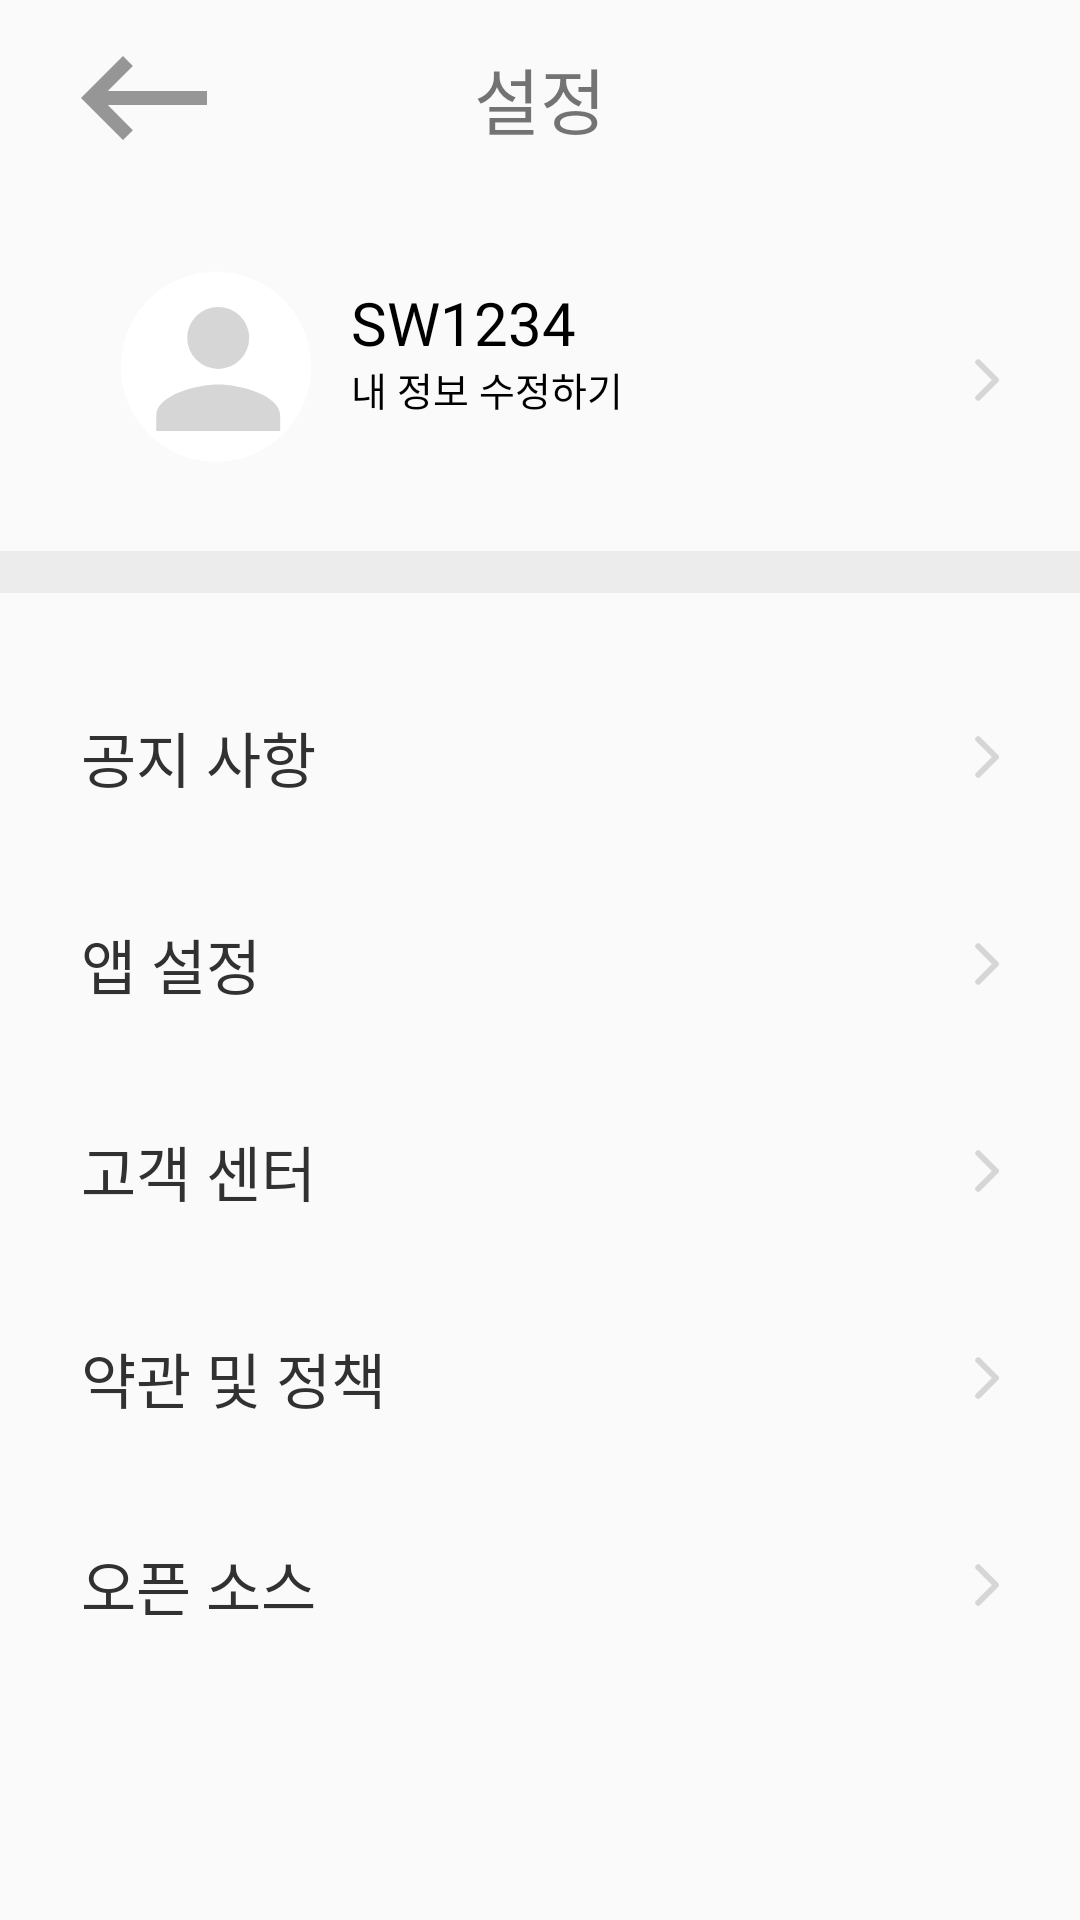

This screen was rendered from an Android layout file. Write that file and the resources it references.
<!-- AndroidManifest.xml: application theme Theme.Petvully -->
<!-- res/layout/activity_setting.xml -->
<?xml version="1.0" encoding="utf-8"?>
<androidx.constraintlayout.widget.ConstraintLayout xmlns:android="http://schemas.android.com/apk/res/android"
    xmlns:app="http://schemas.android.com/apk/res-auto"
    xmlns:tools="http://schemas.android.com/tools"
    android:layout_width="match_parent"
    android:layout_height="match_parent"
    tools:context=".view.SettingActivity">


    <ImageView
        android:id="@+id/ic_back"
        android:layout_width="wrap_content"
        android:layout_height="wrap_content"
        android:layout_marginStart="27dp"
        android:src="@drawable/ic_back"
        app:layout_constraintBottom_toBottomOf="@+id/tv_title"
        app:layout_constraintStart_toStartOf="parent"
        app:layout_constraintTop_toTopOf="@+id/tv_title" />

    <TextView
        android:id="@+id/tv_title"
        android:layout_width="wrap_content"
        android:layout_height="wrap_content"
        android:layout_marginTop="15dp"
        android:fontFamily="@font/notosanskr_medium"
        android:includeFontPadding="false"
        android:text="설정"
        android:textSize="24sp"
        app:layout_constraintEnd_toEndOf="parent"
        app:layout_constraintStart_toStartOf="parent"
        app:layout_constraintTop_toTopOf="parent" />

    <androidx.constraintlayout.utils.widget.ImageFilterView
        android:id="@+id/iv_profile"
        android:layout_width="90dp"
        android:layout_height="90dp"
        android:layout_marginStart="27dp"
        android:layout_marginTop="35dp"
        android:src="@drawable/ic_profile"
        app:layout_constraintStart_toStartOf="parent"
        app:layout_constraintTop_toBottomOf="@id/ic_back" />

    <TextView
        android:id="@+id/textView4"
        android:layout_width="wrap_content"
        android:layout_height="wrap_content"
        android:layout_marginTop="15dp"
        android:fontFamily="@font/notosanskr_medium"
        android:includeFontPadding="false"
        android:text="SW1234"
        android:textColor="@color/black"
        android:textSize="20sp"
        app:layout_constraintStart_toEndOf="@+id/iv_profile"
        app:layout_constraintTop_toTopOf="@+id/iv_profile" />

    <TextView
        android:layout_width="wrap_content"
        android:layout_height="wrap_content"
        android:fontFamily="@font/notosanskr_medium"
        android:includeFontPadding="false"
        android:text="내 정보 수정하기"
        android:textColor="@color/black"
        android:textSize="13sp"
        app:layout_constraintStart_toEndOf="@+id/iv_profile"
        app:layout_constraintTop_toBottomOf="@+id/textView4" />

    <ImageView
        android:id="@+id/imageView2"
        android:layout_width="wrap_content"
        android:layout_height="wrap_content"
        android:layout_marginEnd="27dp"
        android:src="@drawable/ic_arrow"
        app:layout_constraintBottom_toBottomOf="@+id/iv_profile"
        app:layout_constraintEnd_toEndOf="parent"
        app:layout_constraintTop_toTopOf="@+id/iv_profile" />


    <View
        android:id="@+id/divider"
        android:layout_width="0dp"
        android:layout_height="14dp"
        android:layout_marginTop="12dp"
        android:background="@color/light_gray6"
        app:layout_constraintEnd_toEndOf="parent"
        app:layout_constraintStart_toStartOf="parent"
        app:layout_constraintTop_toBottomOf="@id/iv_profile" />

    <TextView
        android:id="@+id/textView6"
        android:layout_width="wrap_content"
        android:layout_height="wrap_content"
        android:layout_marginStart="27dp"
        android:layout_marginTop="40dp"
        android:fontFamily="@font/notosanskr_medium"
        android:includeFontPadding="false"
        android:text="공지 사항"
        android:textColor="@color/color_text_black"
        android:textSize="20sp"
        app:layout_constraintStart_toStartOf="parent"
        app:layout_constraintTop_toBottomOf="@+id/divider" />

    <ImageView
        android:layout_width="wrap_content"
        android:layout_height="wrap_content"
        android:layout_marginEnd="27dp"
        android:src="@drawable/ic_arrow"
        app:layout_constraintBottom_toBottomOf="@+id/textView6"
        app:layout_constraintEnd_toEndOf="parent"
        app:layout_constraintTop_toTopOf="@+id/textView6" />

    <TextView
        android:id="@+id/textView7"
        android:layout_width="wrap_content"
        android:layout_height="wrap_content"
        android:layout_marginStart="27dp"
        android:layout_marginTop="40dp"
        android:fontFamily="@font/notosanskr_medium"
        android:includeFontPadding="false"
        android:text="앱 설정"
        android:textColor="@color/color_text_black"
        android:textSize="20sp"
        app:layout_constraintStart_toStartOf="parent"
        app:layout_constraintTop_toBottomOf="@+id/textView6" />

    <ImageView
        android:layout_width="wrap_content"
        android:layout_height="wrap_content"
        android:layout_marginEnd="27dp"
        android:src="@drawable/ic_arrow"
        app:layout_constraintBottom_toBottomOf="@+id/textView7"
        app:layout_constraintEnd_toEndOf="parent"
        app:layout_constraintTop_toTopOf="@+id/textView7" />


    <TextView
        android:id="@+id/textView8"
        android:layout_width="wrap_content"
        android:layout_height="wrap_content"
        android:layout_marginStart="27dp"
        android:layout_marginTop="40dp"
        android:fontFamily="@font/notosanskr_medium"
        android:includeFontPadding="false"
        android:text="고객 센터"
        android:textColor="@color/color_text_black"
        android:textSize="20sp"
        app:layout_constraintStart_toStartOf="parent"
        app:layout_constraintTop_toBottomOf="@+id/textView7" />

    <ImageView
        android:layout_width="wrap_content"
        android:layout_height="wrap_content"
        android:layout_marginEnd="27dp"
        android:src="@drawable/ic_arrow"
        app:layout_constraintBottom_toBottomOf="@+id/textView8"
        app:layout_constraintEnd_toEndOf="parent"
        app:layout_constraintTop_toTopOf="@+id/textView8" />


    <TextView
        android:id="@+id/textView9"
        android:layout_width="wrap_content"
        android:layout_height="wrap_content"
        android:layout_marginStart="27dp"
        android:layout_marginTop="40dp"
        android:fontFamily="@font/notosanskr_medium"
        android:includeFontPadding="false"
        android:text="약관 및 정책"
        android:textColor="@color/color_text_black"
        android:textSize="20sp"
        app:layout_constraintStart_toStartOf="parent"
        app:layout_constraintTop_toBottomOf="@+id/textView8" />

    <ImageView
        android:layout_width="wrap_content"
        android:layout_height="wrap_content"
        android:layout_marginEnd="27dp"
        android:src="@drawable/ic_arrow"
        app:layout_constraintBottom_toBottomOf="@+id/textView9"
        app:layout_constraintEnd_toEndOf="parent"
        app:layout_constraintTop_toTopOf="@+id/textView9" />

    <androidx.constraintlayout.widget.ConstraintLayout
        android:id="@+id/cl_opensource"
        android:layout_width="0dp"
        android:layout_height="wrap_content"
        app:layout_constraintStart_toStartOf="parent"
        app:layout_constraintEnd_toEndOf="parent"
        app:layout_constraintTop_toBottomOf="@+id/textView9">

        <TextView
            android:id="@+id/textView10"
            android:layout_width="wrap_content"
            android:layout_height="wrap_content"
            android:layout_marginStart="27dp"
            android:layout_marginTop="40dp"
            android:fontFamily="@font/notosanskr_medium"
            android:includeFontPadding="false"
            android:text="오픈 소스"
            android:textColor="@color/color_text_black"
            android:textSize="20sp"
            app:layout_constraintStart_toStartOf="parent"
            app:layout_constraintTop_toTopOf="parent" />

        <ImageView
            android:id="@+id/imageView3"
            android:layout_width="wrap_content"
            android:layout_height="wrap_content"
            android:layout_marginEnd="27dp"
            android:src="@drawable/ic_arrow"
            app:layout_constraintBottom_toBottomOf="@+id/textView10"
            app:layout_constraintEnd_toEndOf="parent"
            app:layout_constraintTop_toTopOf="@+id/textView10" />
    </androidx.constraintlayout.widget.ConstraintLayout>
</androidx.constraintlayout.widget.ConstraintLayout>
<!-- resources referenced by this layout -->
<resources>
  <color name="black">#FF000000</color>
  <color name="color_text_black">#313131</color>
  <color name="light_gray6">#ECECEC</color>
  <!-- drawable ic_arrow (drawable) -->
  <vector xmlns:android="http://schemas.android.com/apk/res/android"
      android:width="8.375dp"
      android:height="14.75dp"
      android:viewportWidth="8.375"
      android:viewportHeight="14.75">
    <path
        android:pathData="M1.414,1.415l5.961,5.961L1.414,13.34"
        android:strokeLineJoin="round"
        android:strokeWidth="2"
        android:fillColor="#00000000"
        android:strokeColor="#d6d6d6"
        android:strokeLineCap="round"/>
  </vector>
  <!-- drawable ic_back (drawable) -->
  <vector xmlns:android="http://schemas.android.com/apk/res/android"
      android:width="42dp"
      android:height="28dp"
      android:viewportWidth="42"
      android:viewportHeight="28">
    <path
        android:pathData="M42,11.672L8.934,11.672l8.353,-8.377 -3.29,-3.29 -14,14 14,14 3.29,-3.29 -8.353,-8.377h33.063Z"
        android:fillColor="#969696"/>
  </vector>
  <!-- drawable ic_profile (drawable) -->
  <vector xmlns:android="http://schemas.android.com/apk/res/android"
      android:width="61dp"
      android:height="61dp"
      android:viewportWidth="61"
      android:viewportHeight="61">
    <path
        android:pathData="M30.5,27.5m-21.5,0a21.5,21.5 0,1 1,43 0a21.5,21.5 0,1 1,-43 0"
        android:fillColor="#fff"/>
    <path
        android:pathData="M31,28.002a7,7 0,0 0,7 -7,7 7,0 0,0 -7,-7 7,7 0,0 0,-7 7A7,7 0,0 0,31 28.002ZM31,31.502c-4.672,0 -14,2.345 -14,7v3.5h28v-3.5C45,33.845 35.672,31.502 31,31.502Z"
        android:fillColor="#d6d6d6"/>
  </vector>
  <style name="Theme.Petvully" parent="Base.Theme.Petvully" />
  <style name="Base.Theme.Petvully" parent="Theme.AppCompat.DayNight.NoActionBar">
          
          <item name="colorPrimary">@color/color_primary</item>
          <item name="colorPrimaryVariant">@color/color_primary_variant</item>
          <item name="colorOnPrimary">@color/color_on_primary</item>
          
          <item name="android:statusBarColor">@color/white</item>
          <item name="android:windowLightStatusBar">true</item>
      </style>
  <color name="color_primary">#FF7BA1</color>
  <color name="color_primary_variant">#ffd0e0</color>
  <color name="color_on_primary">#ea4474</color>
  <color name="white">#FFFFFFFF</color>
</resources>
